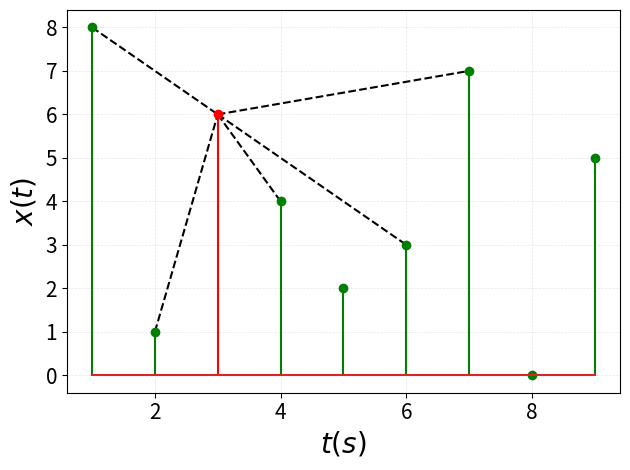

The script that saved this image:
# -*- coding: utf-8 -*-
"""
Created on Tue Jun  7 13:22:54 2022

[redacted]
"""

import pandas as pd
import matplotlib.pyplot as plt
import numpy as np

t = np.linspace(1, 9,9)
t2= np.array([1,2,4, 5, 6, 7, 8, 9])
t1= np.array([3])
y2 = np.array([8,1,4,2,3,7,0,5])
y1 = np.array([6])

fig, ax = plt.subplots()

#linha1

t3 = np.array([1,3])
y3 = np.array([8,6])

plt.plot(t3,y3,'k--')


t4 = np.array([2,3])
y4 = np.array([1,6])

plt.plot(t4,y4,'k--')

t5 = np.array([3,4])
y5 = np.array([6,4])


plt.plot(t5,y5,'k--')


t6 = np.array([3,6])
y6 = np.array([6,3])


plt.plot(t6,y6,'k--')


t7 = np.array([3,7])
y7 = np.array([6,7])


plt.plot(t7,y7,'k--')

plt.stem(t1, y1,'r', markerfmt='ro')
plt.stem(t2, y2,'g', markerfmt='go')


ax.tick_params(labelsize=15)
ax.set_ylabel(r'$x(t)$', fontsize=20)
ax.set_xlabel(r'$t(s)$', fontsize=20)
ax.grid(color="grey", linestyle="--", alpha=0.2,linewidth=0.5)

fig.tight_layout()

plt.savefig('visual.png', dpi=300)

plt.show()